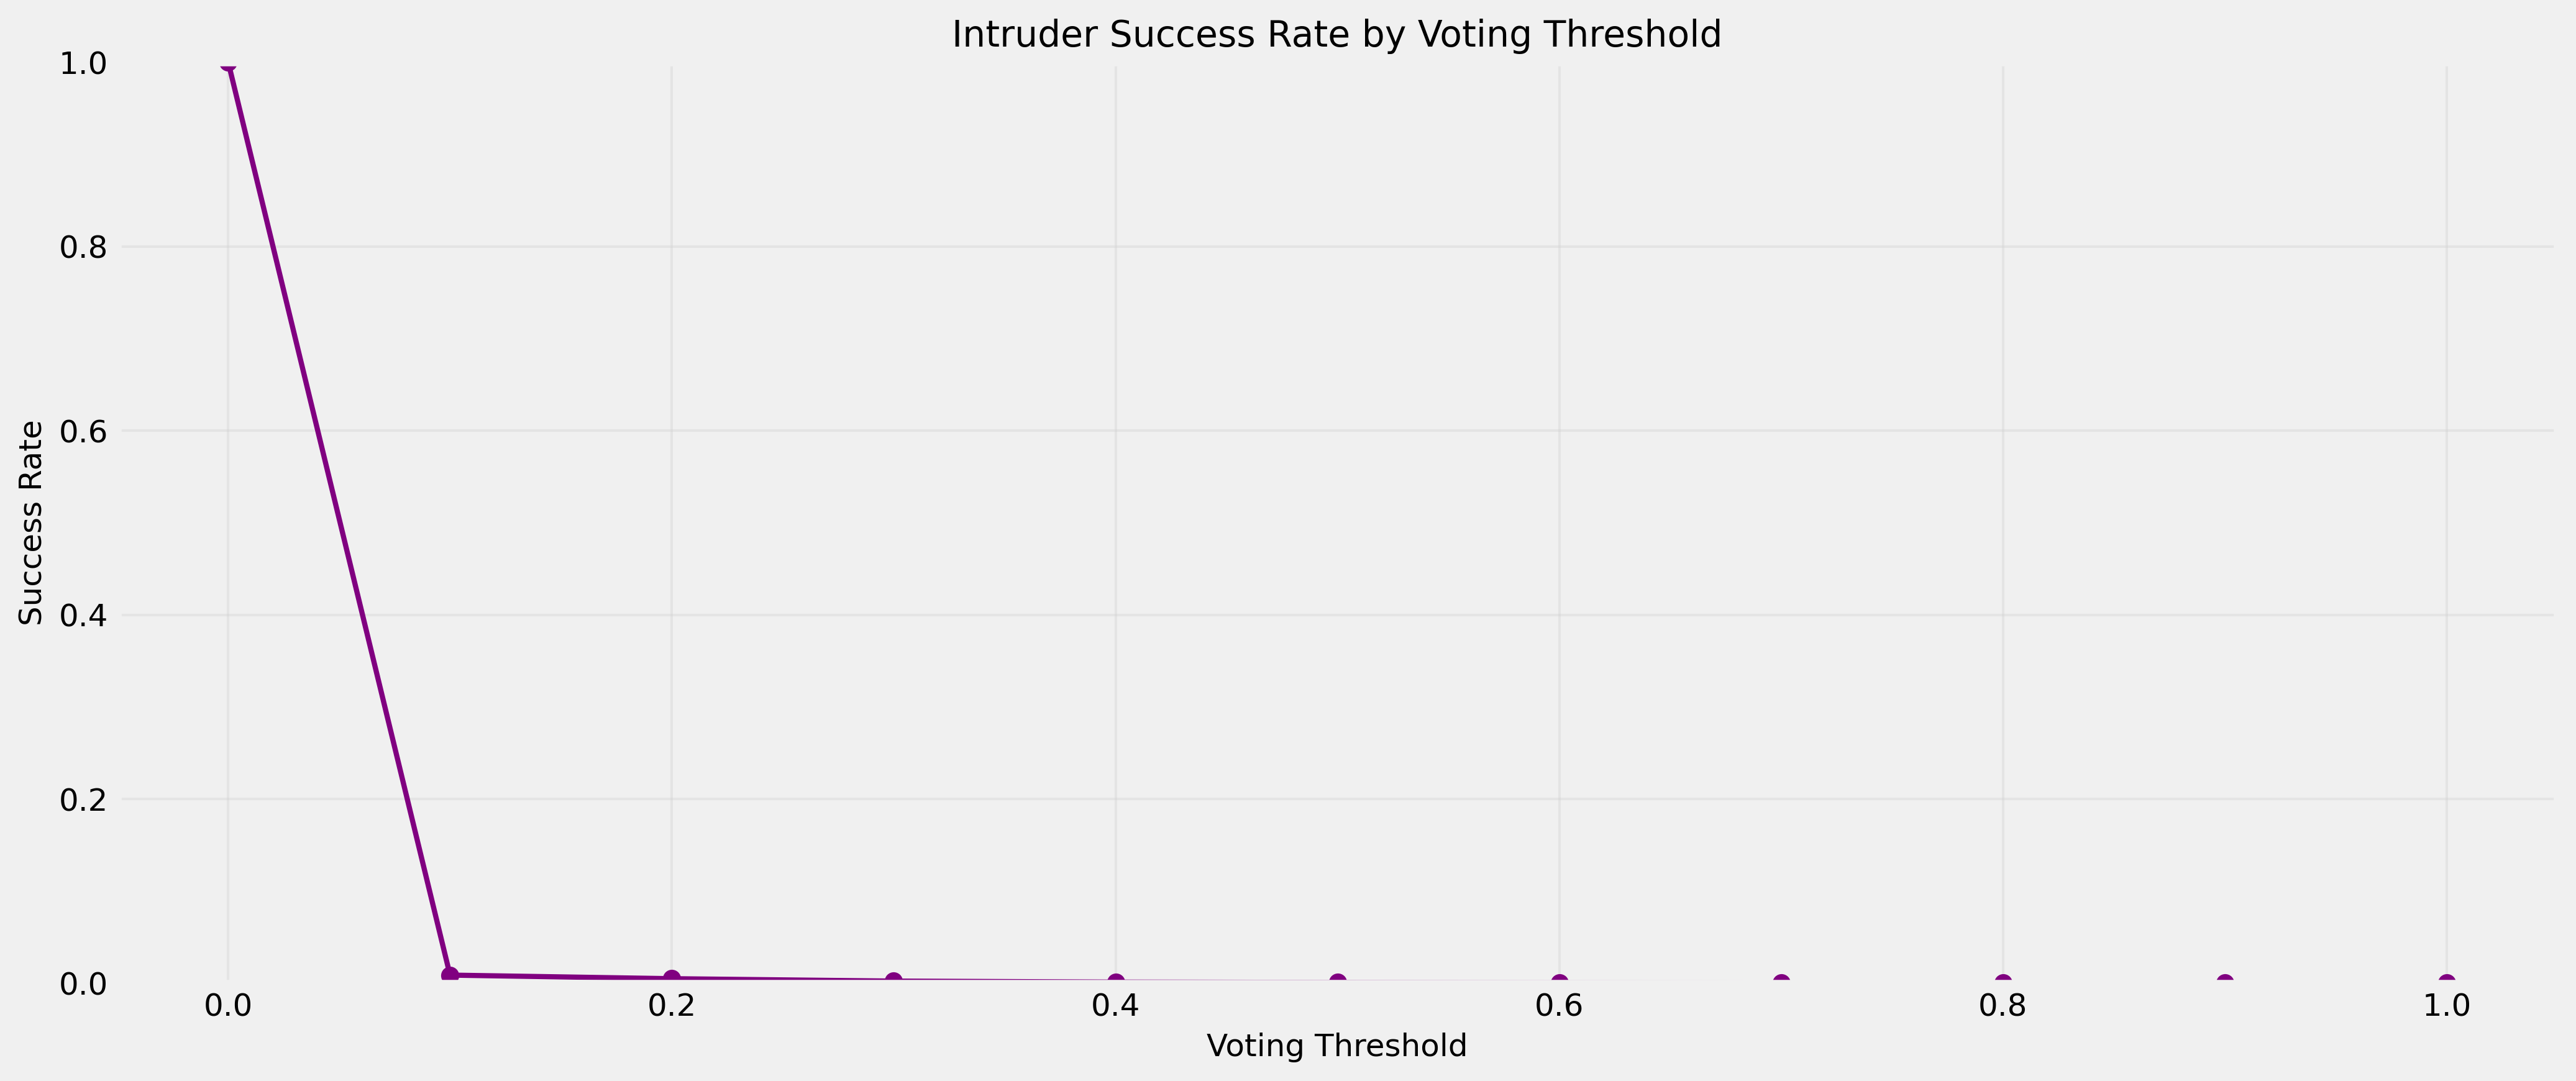

Source data for this figure (header and first rows):
Threshold, Success_Rate
0.0, 1.0
0.1, 0.008909
0.2, 0.005011
0.3, 0.002413
0.4, 0.001299
0.5, 0.000928
0.6, 0.0005568
0.7, 0.0003712
0.8, 0.0003712
0.9, 0.0001856
1.0, 0.0001856
